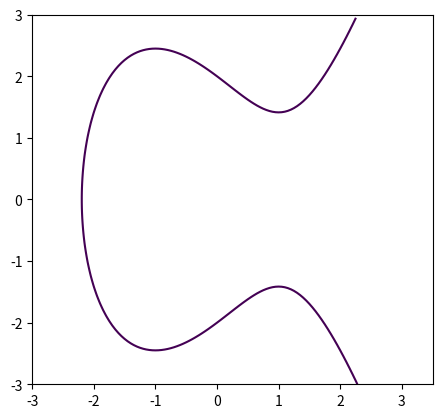

Write the Python code that produced this figure.
# 楕円曲線（Elliptic Curve）の実数平面上の形を等高線（contour）で描くコード
# -----------------------------------------------------------------------------
# 目的
# - 楕円曲線の典型形（Weierstrass 形式）
#
#     y^2 = x^3 + ax + b
#
# の「実数解の集合」を 2 次元平面上に描画する。
#
# このコードでは式を
#   z(x,y) = y^2 - x^3 + 3x - 4
# と置き、
#   z(x,y) = 0
# の等高線を描くことで
#
#   y^2 - x^3 + 3x - 4 = 0
#   <=> y^2 = x^3 - 3x + 4
#
# という曲線の形を可視化している。
#
# -----------------------------------------------------------------------------
# 暗号理論との関係
# -----------------------------------------------------------------------------
# - 楕円曲線暗号（ECC）では有限体（mod p）上の点集合を扱うが、
#   まず実数上での “幾何的な形” を見ると理解の助けになる。
# - 有限体上では点が離散的に並ぶが、式の構造は同じ（y^2 = x^3 + ax + b）。
#
# -----------------------------------------------------------------------------
# この描画手法（contour の意味）
# -----------------------------------------------------------------------------
# - `plt.contour(X, Y, Z, [0])` は「Z=0 の等高線」を描く。
# - ここでは Z = y^2 - x^3 + 3x - 4 なので、
#   Z=0 が楕円曲線そのものの点集合（実数解）になる。
#
# -----------------------------------------------------------------------------
# 実装のポイント
# -----------------------------------------------------------------------------
# 1) x, y の範囲を格子（grid）として作る
# 2) 格子上で z(x,y) を計算する
# 3) z=0 の等高線を描く
# 4) アスペクト比を 1:1 にして歪みを防ぐ
# 5) EPS 形式で保存してから表示する


import matplotlib.pyplot as plt
import numpy as np

# -----------------------------------------------------------------------------
# 1) 描画する範囲（格子点の生成）
# -----------------------------------------------------------------------------
# x の範囲：-2.5 から 3.5 まで、刻み 0.05
Ranx = np.arange(-2.5, 3.5, 0.05)

# y の範囲：-3 から 3 まで、刻み 0.05
Rany = np.arange(-3, 3, 0.05)

# meshgrid により、(x,y) の 2次元格子を作る
# - x, y はそれぞれ同じ形の2次元配列になり、
#   各要素 (x[i,j], y[i,j]) が平面上の格子点を表す。
x, y = np.meshgrid(Ranx, Rany)

# -----------------------------------------------------------------------------
# 2) 表示範囲とアスペクト比（縦横比）を調整
# -----------------------------------------------------------------------------
# axis([xmin, xmax, ymin, ymax]) で表示範囲を固定
plt.axis([-3, 3.5, -3, 3])

# 座標の縦横比を等しくする（歪みを防ぐ）
# これをしないと、曲線が縦長/横長に見えて形の理解を誤りやすい。
plt.gca().set_aspect('equal', adjustable='box')

# -----------------------------------------------------------------------------
# 3) 楕円曲線を z=0 の等高線として定義
# -----------------------------------------------------------------------------
# z = y^2 - x^3 + 3x - 4
#
# z=0 は
#   y^2 - x^3 + 3x - 4 = 0
# <=> y^2 = x^3 - 3x + 4
#
# これは Weierstrass 形式 y^2 = x^3 + ax + b において
#   a = -3,  b = 4
# に対応する。
#
# コメントの別案：
#   # z = y**2 - x**3 + 3*x - 1
# とすると b が 1 になり、曲線の形（実数解の枝の数など）が変化する。
z = y**2 - x**3 + 3*x - 4

# -----------------------------------------------------------------------------
# 4) 等高線（z=0）を描画
# -----------------------------------------------------------------------------
# contour の第4引数 [0] は「レベル0（z=0）の線だけ描く」指定。
# これにより “方程式の解集合” である曲線そのものが描かれる。
plt.contour(x, y, z, [0])

# -----------------------------------------------------------------------------
# 5) ファイル保存と表示
# -----------------------------------------------------------------------------
# EPS（Encapsulated PostScript）はベクタ形式なので、
# 論文やレポート向けに綺麗に拡大縮小できる。
plt.savefig('EC3Answer1.eps')

# 画面表示
plt.show()
